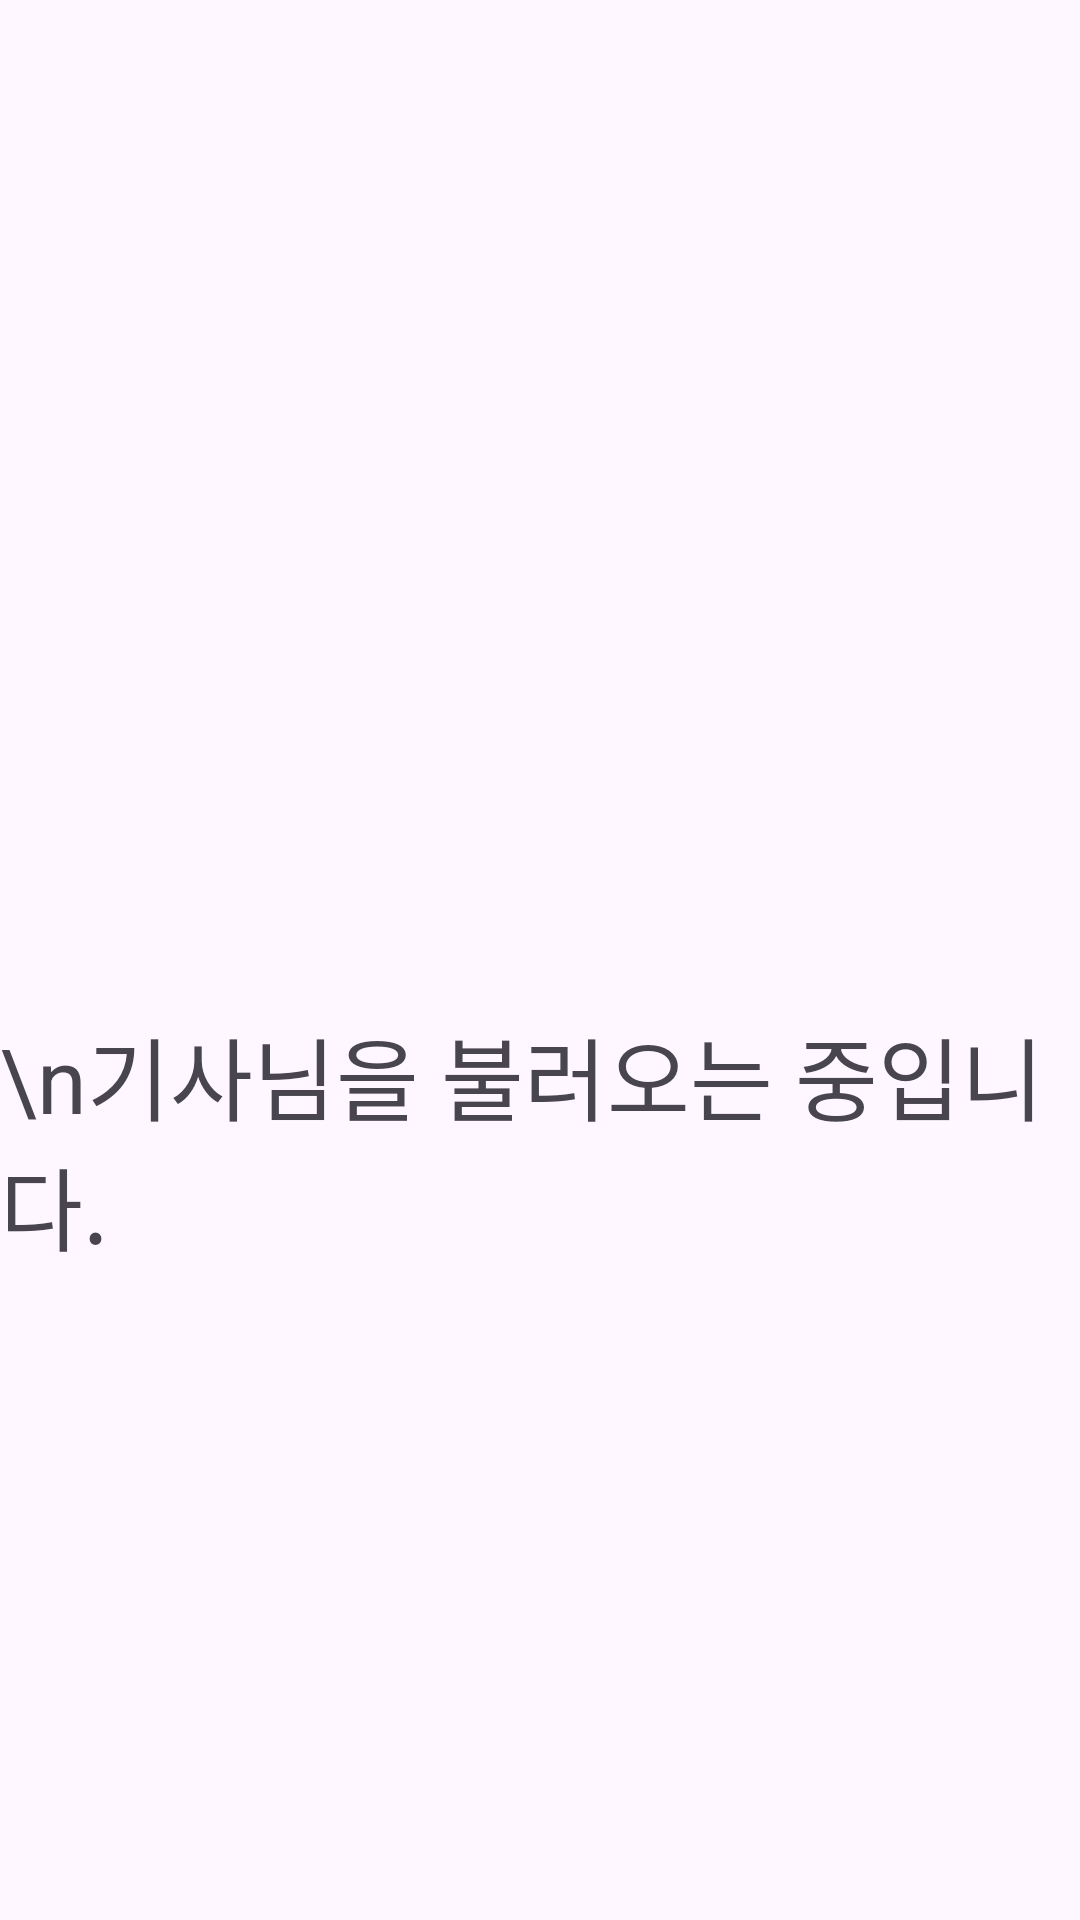

Produce the Android XML layout that renders to this screen, including the resource entries it uses.
<!-- AndroidManifest.xml: application theme Theme.EveryWheel -->
<!-- res/layout/taxi_to_profile.xml -->
<?xml version="1.0" encoding="utf-8"?>
<LinearLayout xmlns:android="http://schemas.android.com/apk/res/android"
    android:layout_width="match_parent"
    android:layout_height="match_parent"
    android:gravity="center"
    android:orientation="vertical">
    <ImageView
        android:id="@+id/profile_img"
        android:layout_width="wrap_content"
        android:layout_height="120dp"
        android:src="@drawable/taxipaint" />


    <TextView
        android:layout_width="wrap_content"
        android:layout_height="wrap_content"
        android:layout_gravity="center"
        android:text="\n기사님을 불러오는 중입니다."
        android:textSize="30dp"/>

</LinearLayout>
<!-- resources referenced by this layout -->
<resources>
  <style name="Theme.EveryWheel" parent="Base.Theme.EveryWheel" />
  <style name="Base.Theme.EveryWheel" parent="Theme.Material3.DayNight.NoActionBar">
          
          
          <item name="colorPrimary">@color/signature</item>
          <item name="android:windowSplashScreenAnimatedIcon">@drawable/splash</item>
          <item name="android:windowSplashScreenBrandingImage">@drawable/brand2</item>
          <item name="android:windowSplashScreenAnimationDuration">1000</item>
          
      </style>
  <color name="signature">#374ba4</color>
  <!-- drawable splash: png bitmap (drawable, 142811 bytes) -->
  <!-- drawable brand2: png bitmap (drawable, 3992 bytes) -->
</resources>
